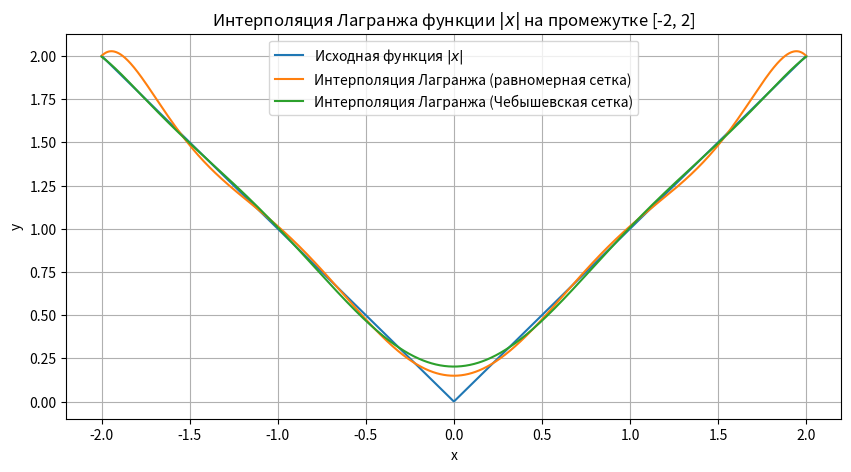

Write the Python code that produced this figure.
import numpy as np
import matplotlib.pyplot as plt

def lagrange_interpolation(x, y, x_eval):
    """
    Выполняет интерполяцию Лагранжа для заданных точек

    :param x: массив значений x - узлы интерполяции
    :param y: массив значений y - значения функции в узлах интерполяции
    :param x_eval: точки, в которых необходимо вычислить значение интерполянта
    :return: массив значений интерполянта в точках x_eval
    """
    n = len(x)
    m = len(x_eval)
    interpolated_values = np.zeros(m)

    for i in range(m):
        sum = 0
        for j in range(n):
            term = y[j]
            for k in range(n):
                if k != j:
                    term *= (x_eval[i] - x[k]) / (x[j] - x[k])
            sum += term
        interpolated_values[i] = sum

    return interpolated_values

# Задаем промежуток и создаем узлы интерполяции для равномерной сетки
a, b = -2, 2
n = 10  # Количество узлов интерполяции
x_uniform = np.linspace(a, b, n)
y_uniform = np.abs(x_uniform)

# Создаем узлы интерполяции для Чебышевской сетки
x_chebyshev = (a + b) / 2 + (b - a) / 2 * np.cos((2 * np.arange(1, n + 1) - 1) / (2 * n) * np.pi)
y_chebyshev = np.abs(x_chebyshev)

# Определяем точки, в которых нужно вычислить интерполяцию
x_eval = np.linspace(a, b, 1000)

# Выполняем интерполяцию для равномерной сетки
y_interp_uniform = lagrange_interpolation(x_uniform, y_uniform, x_eval)

# Выполняем интерполяцию для Чебышевской сетки
y_interp_chebyshev = lagrange_interpolation(x_chebyshev, y_chebyshev, x_eval)

# Строим графики
plt.figure(figsize=(10, 5))
plt.plot(x_eval, np.abs(x_eval), label='Исходная функция $|x|$')
plt.plot(x_eval, y_interp_uniform, label='Интерполяция Лагранжа (равномерная сетка)')
plt.plot(x_eval, y_interp_chebyshev, label='Интерполяция Лагранжа (Чебышевская сетка)')
plt.xlabel('x')
plt.ylabel('y')
plt.title('Интерполяция Лагранжа функции $|x|$ на промежутке [-2, 2]')
plt.legend()
plt.grid(True)
plt.show()
